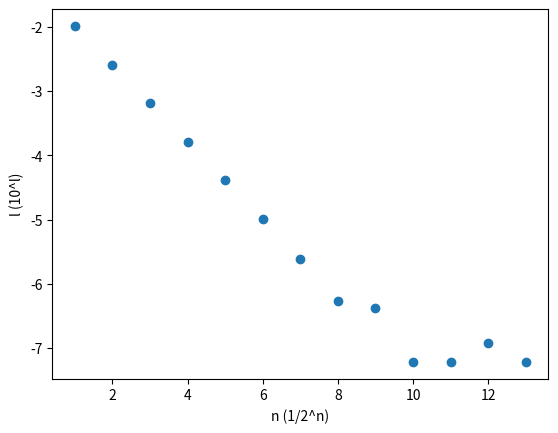

Here is the Python script that generated this plot:
import numpy as np
import matplotlib.pyplot as plt

ONE = np.array((1.0),dtype=np.float32)
ev = np.arctan(ONE,dtype=np.float32)

h, s, err, alerr = np.array([0.0, 0.0, 0.0, 0.0],dtype=np.float32)

# 計算用 1.0, 0.5, 0.0, -9.9の単精度浮動小数点数
tmp = np.array([1.0, 0.5, 0.0, -9.9],dtype=np.float32)

# グラフ描画用リスト
x = []
y = []

print("--- TRAP ---")

for k in range(13):
    n = np.power(2,k+1)
    h = tmp[0] / n.astype(np.float32)
    s = tmp[1] * (tmp[0] + tmp[1])
    
    for i in range(n-1):
        s = s + tmp[0] / (tmp[0] + np.square(h*(i+1),dtype=np.float32))  
        
    s = s * h
    err = s - ev

    if err != tmp[2]:
        alerr = np.log10(np.abs(err))
    else:
        alerr = tmp[3]

    print("N=%6d　H=%9.2E　S=%13.6E　ERR=%8.1E　L(ERR)=%4.1F" % (n, h, s, err, alerr))
    
    # グラフ用変数セット
    x.append(k+1)
    y.append(alerr)

# グラフ描画
fig, ax = plt.subplots()
ax.scatter(x,y)
ax.set_xlabel("n (1/2^n)")
ax.set_ylabel("l (10^l)")
plt.show()